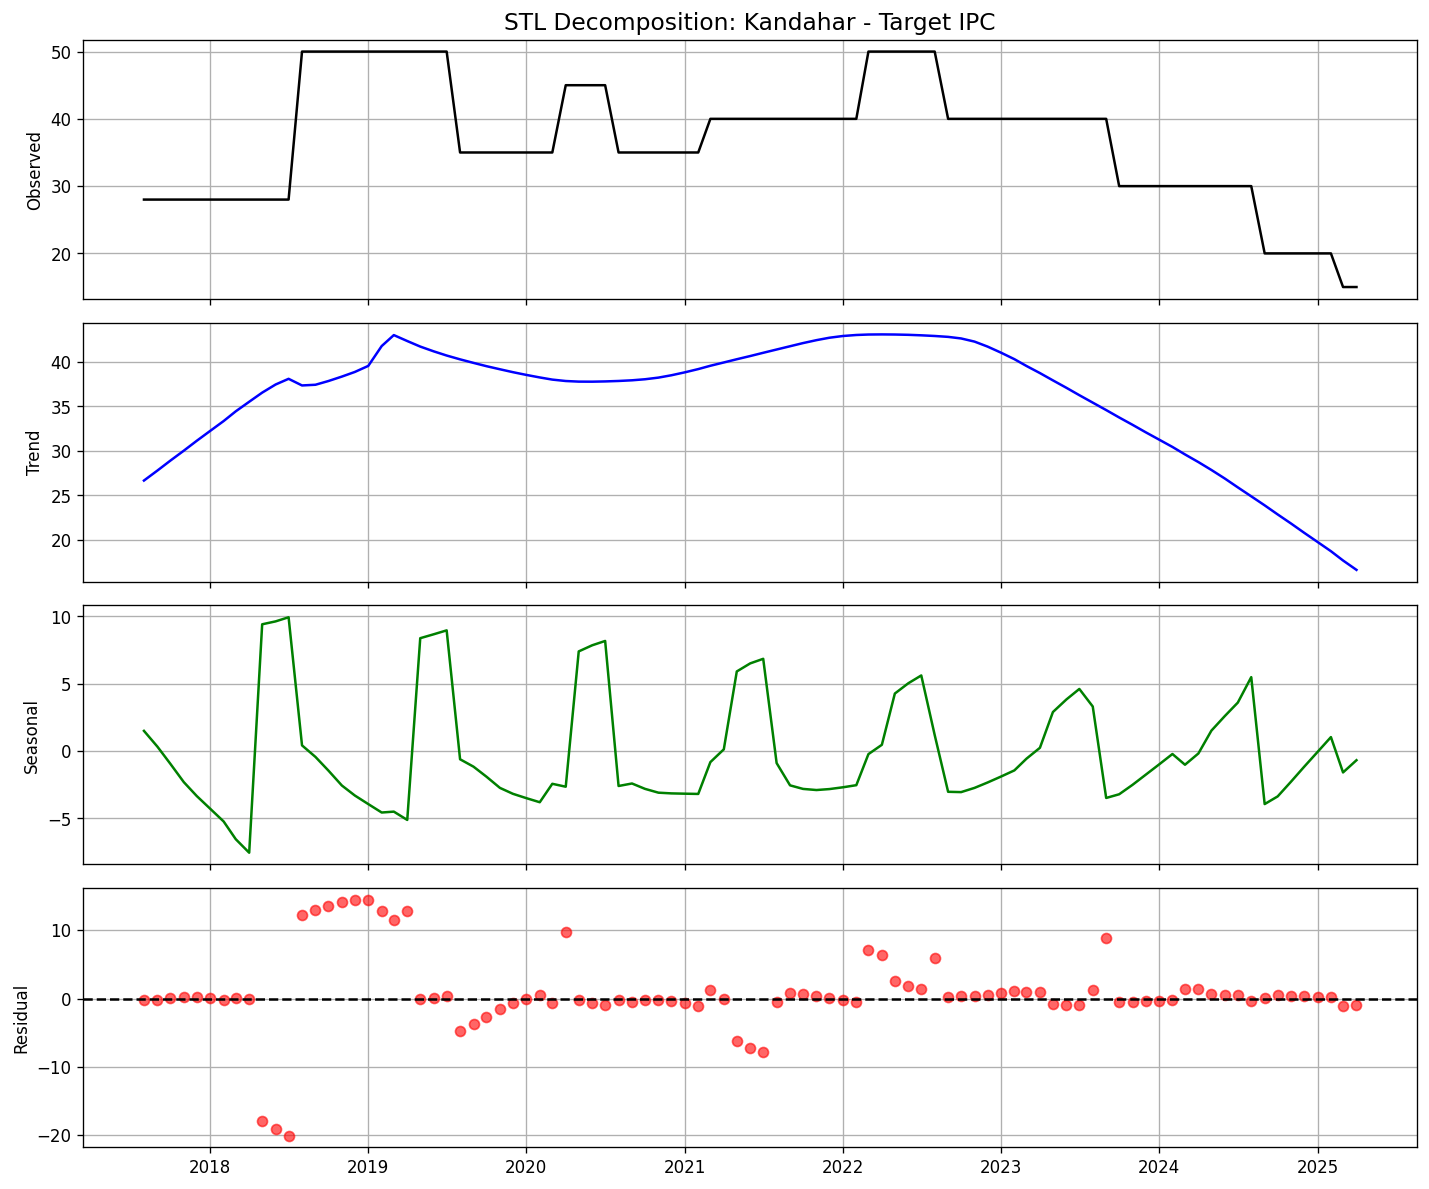

Data behind this chart, as committed beside it:
date, observed, trend, seasonal, residual
2017-08-01, 28, 26.68, 1.501, -0.1782
2017-09-01, 28, 27.8, 0.3325, -0.1297
2017-10-01, 28, 28.92, -0.9459, 0.03016
2017-11-01, 28, 30.03, -2.303, 0.2707
2017-12-01, 28, 31.15, -3.339, 0.1925
2018-01-01, 28, 32.26, -4.28, 0.02333
2018-02-01, 28, 33.36, -5.224, -0.1376
2018-03-01, 28, 34.46, -6.541, 0.08562
2018-04-01, 28, 35.53, -7.544, 0.01623
2018-05-01, 28, 36.56, 9.413, -17.97
2018-06-01, 28, 37.47, 9.629, -19.1
2018-07-01, 28, 38.11, 9.935, -20.04
2018-08-01, 50.0, 37.36, 0.4246, 12.21
2018-09-01, 50.0, 37.44, -0.4317, 12.99
2018-10-01, 50.0, 37.86, -1.448, 13.59
2018-11-01, 50.0, 38.36, -2.554, 14.2
2018-12-01, 50.0, 38.88, -3.298, 14.42
2019-01-01, 50.0, 39.56, -3.933, 14.37
2019-02-01, 50.0, 41.79, -4.56, 12.77
2019-03-01, 50.0, 43.02, -4.494, 11.47
2019-04-01, 50.0, 42.35, -5.11, 12.76
2019-05-01, 50.0, 41.73, 8.381, -0.1116
2019-06-01, 50.0, 41.2, 8.671, 0.1336
2019-07-01, 50.0, 40.72, 8.962, 0.3138
2019-08-01, 35.0, 40.29, -0.6073, -4.687
2019-09-01, 35.0, 39.9, -1.156, -3.741
2019-10-01, 35.0, 39.53, -1.902, -2.625
2019-11-01, 35.0, 39.18, -2.731, -1.45
2019-12-01, 35.0, 38.85, -3.171, -0.6829
2020-01-01, 35.0, 38.55, -3.493, -0.05334
2020-02-01, 35.0, 38.26, -3.797, 0.5358
2020-03-01, 35.0, 38.02, -2.428, -0.591
2020-04-01, 45.0, 37.86, -2.645, 9.784
2020-05-01, 45.0, 37.79, 7.4, -0.1929
2020-06-01, 45.0, 37.79, 7.853, -0.6398
2020-07-01, 45.0, 37.81, 8.176, -0.9903
2020-08-01, 35.0, 37.87, -2.591, -0.2744
2020-09-01, 35.0, 37.94, -2.405, -0.5358
2020-10-01, 35.0, 38.06, -2.804, -0.2544
2020-11-01, 35.0, 38.24, -3.087, -0.1556
2020-12-01, 35.0, 38.51, -3.14, -0.3667
2021-01-01, 35.0, 38.84, -3.162, -0.674
2021-02-01, 35.0, 39.2, -3.18, -1.021
2021-03-01, 40.0, 39.57, -0.8179, 1.243
2021-04-01, 40.0, 39.94, 0.1294, -0.07415
2021-05-01, 40.0, 40.31, 5.912, -6.219
2021-06-01, 40.0, 40.67, 6.511, -7.178
2021-07-01, 40.0, 41.03, 6.85, -7.882
2021-08-01, 40.0, 41.4, -0.8905, -0.5099
2021-09-01, 40.0, 41.77, -2.544, 0.7763
2021-10-01, 40.0, 42.12, -2.807, 0.6847
2021-11-01, 40.0, 42.45, -2.891, 0.4394
2021-12-01, 40.0, 42.72, -2.819, 0.09444
2022-01-01, 40.0, 42.92, -2.687, -0.2308
2022-02-01, 40.0, 43.03, -2.531, -0.5014
2022-03-01, 50.0, 43.08, -0.2242, 7.14
2022-04-01, 50.0, 43.1, 0.4671, 6.436
2022-05-01, 50.0, 43.08, 4.272, 2.643
2022-06-01, 50.0, 43.05, 5.033, 1.916
2022-07-01, 50.0, 43, 5.615, 1.39
... 33 more rows
